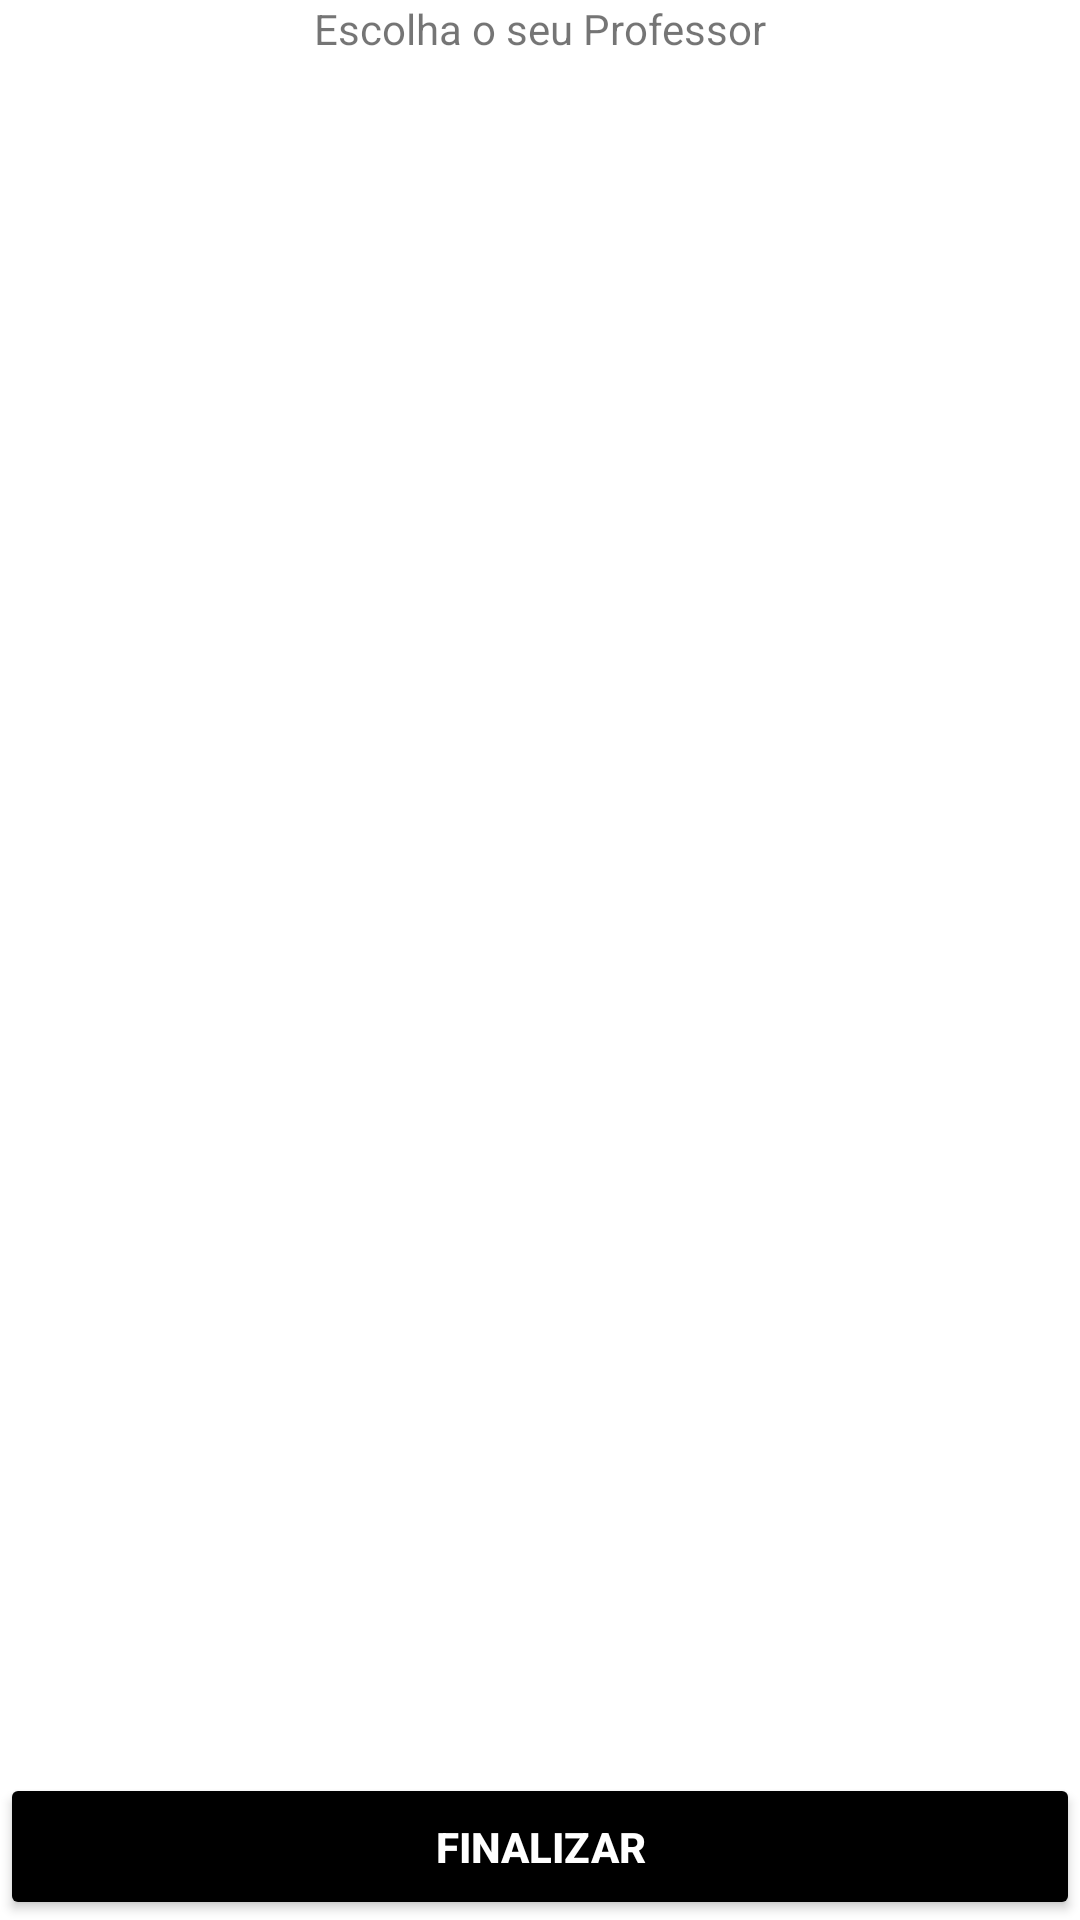

Layout XML and referenced resources for this Android screen:
<!-- AndroidManifest.xml: application theme Theme.AppAcademia -->
<!-- res/layout/activity_form_cadastro2.xml -->
<?xml version="1.0" encoding="utf-8"?>
<androidx.constraintlayout.widget.ConstraintLayout xmlns:android="http://schemas.android.com/apk/res/android"
    xmlns:app="http://schemas.android.com/apk/res-auto"
    xmlns:tools="http://schemas.android.com/tools"
    android:layout_width="match_parent"
    android:layout_height="match_parent"
    tools:context=".FormCadastro2">

    <androidx.recyclerview.widget.RecyclerView
        android:id="@+id/recViewProfs"
        android:layout_width="match_parent"
        android:layout_height="0dp"
        app:layout_constraintBottom_toTopOf="@+id/finalizar"
        app:layout_constraintEnd_toEndOf="parent"
        app:layout_constraintStart_toStartOf="parent"
        app:layout_constraintTop_toBottomOf="@+id/textView" />

    <Button
        android:id="@+id/finalizar"
        android:layout_width="match_parent"
        android:layout_height="wrap_content"
        android:backgroundTint="@color/black"
        android:padding="15dp"
        android:text="@string/Finalizar"
        android:textColor="@color/white"
        android:textStyle="bold"
        app:cornerRadius="10dp"
        app:layout_constraintBottom_toBottomOf="parent"
        app:layout_constraintEnd_toEndOf="parent"
        app:layout_constraintStart_toStartOf="parent" />

    <TextView
        android:id="@+id/textView"
        android:layout_width="wrap_content"
        android:layout_height="wrap_content"
        android:text="Escolha o seu Professor"
        app:layout_constraintEnd_toEndOf="parent"
        app:layout_constraintStart_toStartOf="parent"
        app:layout_constraintTop_toTopOf="parent" />

</androidx.constraintlayout.widget.ConstraintLayout>
<!-- resources referenced by this layout -->
<resources>
  <string name="Finalizar">Finalizar</string>
  <style name="Theme.AppAcademia" parent="Theme.MaterialComponents.DayNight.DarkActionBar">
          
          <item name="colorPrimary">@color/purple_500</item>
          <item name="colorPrimaryVariant">@color/white</item>
          <item name="colorOnPrimary">@color/white</item>
          
          <item name="colorSecondary">@color/teal_200</item>
          <item name="colorSecondaryVariant">@color/teal_700</item>
          <item name="colorOnSecondary">@color/black</item>
          
          <item name="android:statusBarColor" tools:targetApi="l">?attr/colorPrimaryVariant</item>
          
      </style>
  <!-- not gathered from this repository: default colours our renderer supplied (Android Studio template values) -->
  <color name="purple_500">#FF6200EE</color>
  <color name="teal_200">#FF03DAC5</color>
  <color name="teal_700">#FF018786</color>
  <color name="black">#FF000000</color>
  <color name="white">#FFFFFFFF</color>
</resources>
